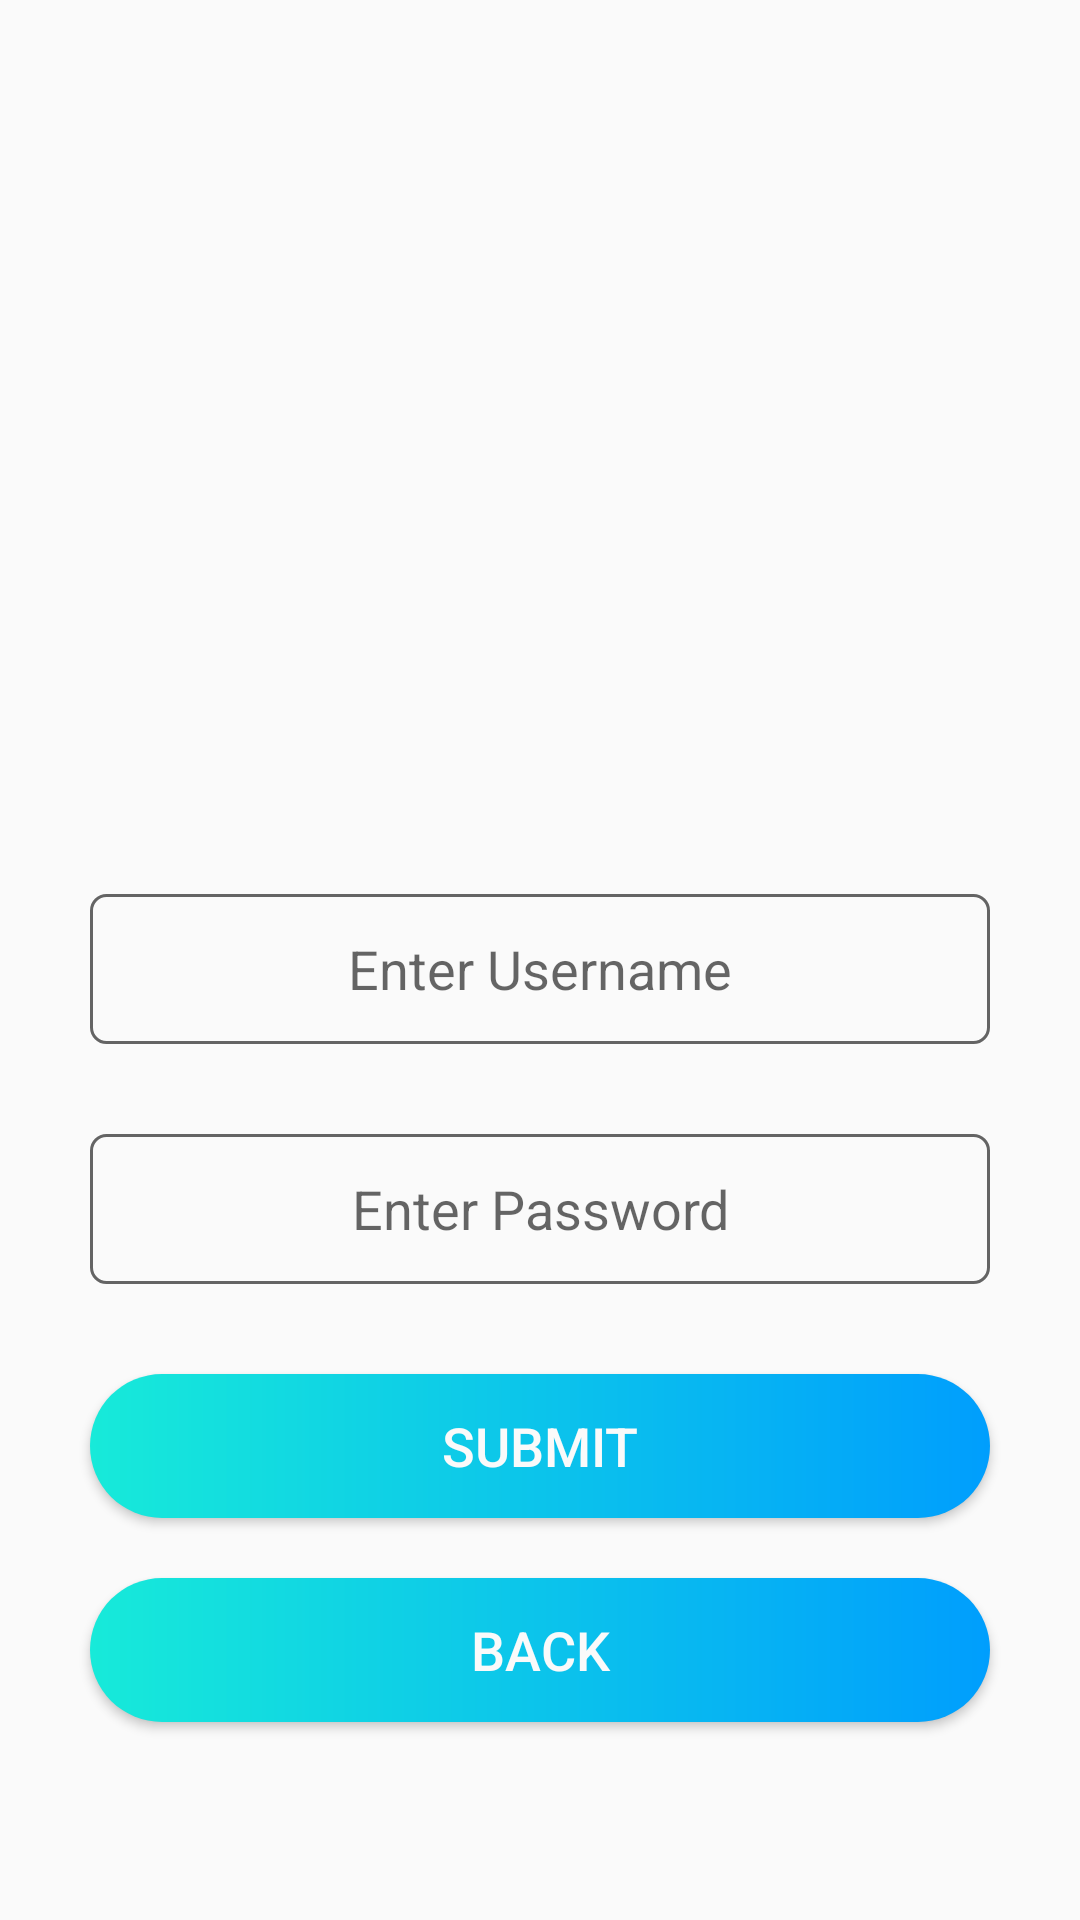

Here is an Android app screen rendered from its layout file. Give the layout XML and the strings, colors and styles it references.
<!-- AndroidManifest.xml: application theme AppTheme -->
<!-- res/layout/activity_verify_code.xml -->
<?xml version="1.0" encoding="utf-8"?>
<LinearLayout xmlns:android="http://schemas.android.com/apk/res/android"
    xmlns:app="http://schemas.android.com/apk/res-auto"
    xmlns:tools="http://schemas.android.com/tools"
    android:layout_width="match_parent"
    android:layout_height="match_parent"
    android:orientation="vertical"
    tools:context=".verify_code">
    <ImageView
        android:layout_marginTop="90dp"
        android:id="@+id/imageView"
        android:layout_width="243dp"
        android:layout_height="138dp"
       android:layout_gravity="center"
        android:layout_marginBottom="70dp"

        app:srcCompat="@drawable/small_logo" />

    <EditText
        android:id="@+id/username"
        android:hint="Enter Username"
        android:textAlignment="center"

        android:layout_width="300dp"
       android:layout_gravity="center"
        android:layout_height="50dp"
        android:ems="10"
        android:background="@drawable/userdetail_back"
        android:inputType="text" />

    <EditText
        android:id="@+id/pass"
        android:hint="Enter Password"
        android:textAlignment="center"
        android:layout_gravity="center"
        android:layout_width="300dp"

        android:layout_height="50dp"
        android:ems="10"
        android:layout_marginTop="30dp"
        android:background="@drawable/userdetail_back"
        android:inputType="number" />


    <Button
        android:id="@+id/button4"
        android:onClick="enter_admin"
        android:background="@drawable/button_custom"
        android:layout_width="300dp"
        android:layout_marginTop="30dp"
        android:textSize="18dp"
        android:textColor="@color/white"
       android:layout_gravity="center"
        android:layout_height="wrap_content"
        android:text="Submit" />


    <Button
        android:id="@+id/bu_back"
        android:background="@drawable/button_custom"
        android:layout_width="300dp"
        android:layout_marginTop="20dp"
        android:textSize="18dp"
        android:textColor="@color/white"
        android:layout_gravity="center"
        android:layout_height="wrap_content"
        android:text="Back" />

</LinearLayout>
<!-- resources referenced by this layout -->
<resources>
  <color name="white">#fafafa</color>
  <!-- drawable button_custom (drawable) -->
  <?xml version="1.0" encoding="utf-8"?>
  <shape xmlns:android="http://schemas.android.com/apk/res/android" android:shape="rectangle">
  <gradient android:startColor="#17EAD9" android:endColor="#009EFD" android:type="linear"></gradient>
  <corners android:radius="50dp"></corners>
  </shape>
  <!-- drawable small_logo: png bitmap (drawable, 47255 bytes) -->
  <!-- drawable userdetail_back (drawable) -->
  <?xml version="1.0" encoding="utf-8"?>
  <selector xmlns:android="http://schemas.android.com/apk/res/android">
      <item>
          <shape android:shape="rectangle">
              <stroke android:width="1dp" android:color="#99000000"/>
              <size android:height="30dp" android:width="130dp"/>
              <corners android:radius="5dp"/>
          </shape>
      </item>
  </selector>
  <style name="AppTheme" parent="Theme.AppCompat.Light.DarkActionBar">
          
          <item name="colorPrimary">@color/colorPrimary</item>
          <item name="colorPrimaryDark">@color/colorPrimaryDark</item>
          <item name="colorAccent">@color/colorAccent</item>
      </style>
  <color name="colorPrimary">#1de9b6</color>
  <color name="colorPrimaryDark">#1bd1a3</color>
  <color name="colorAccent">#1dc5e9</color>
</resources>
